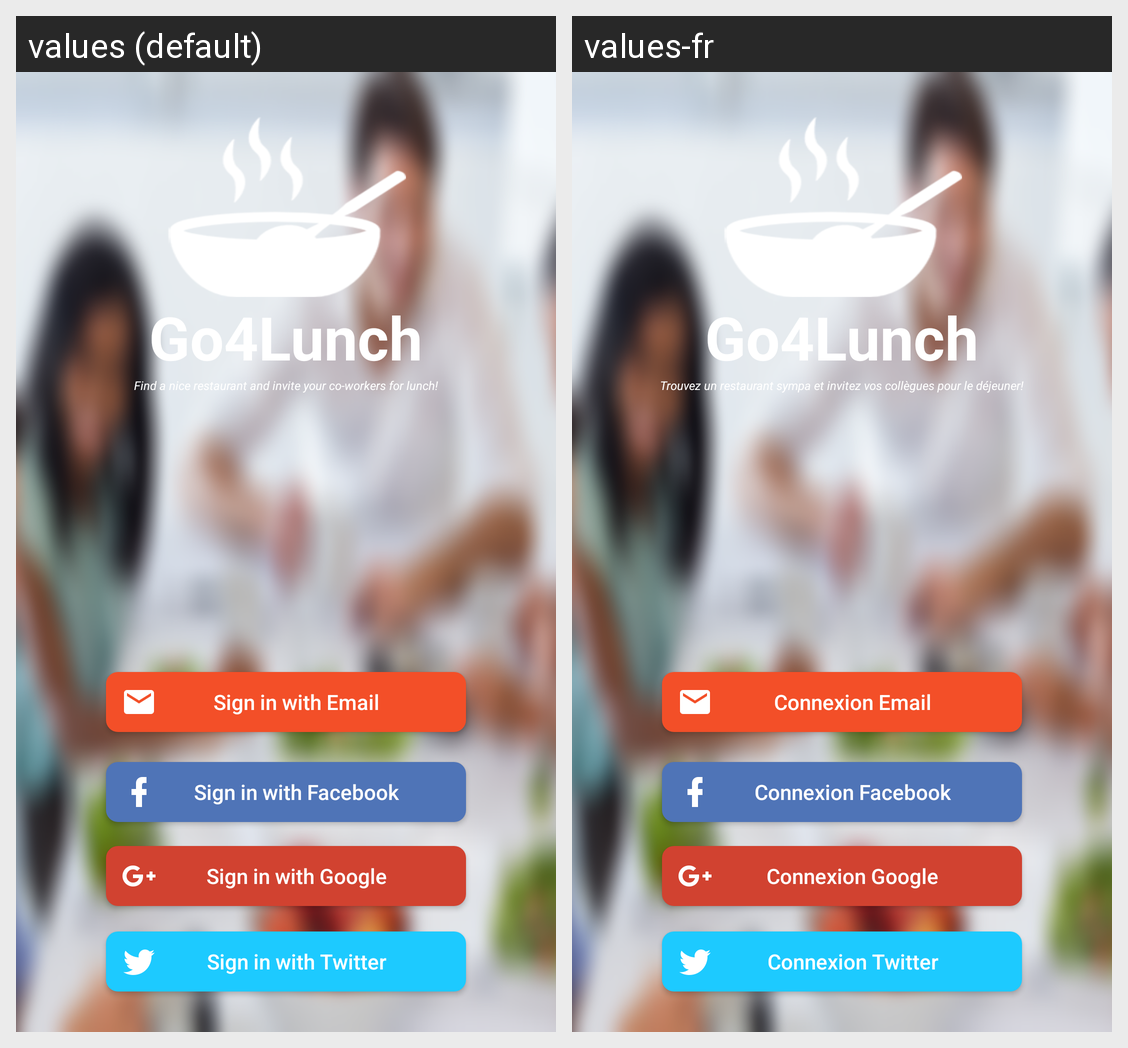

Here is an Android app screen in its default locale and in the app's own translations. Write out the translated-string differences for the strings that appear on this screen.
Android screen res/layout/activity_authentication.xml rendered under 2 locales, left to right: values (default), values-fr. Device: Nexus 5 (rendered at 1080×1920; each locale shown at half size, 540×960, under a caption strip naming it); theme AppTheme.
Strings drawn on this screen, with the default value and each locale's value (text and hints the layout hard-codes, and strings that could not be matched under every locale, appear in the picture but are not listed):

app_name
  values: Go4Lunch
  values-fr: Go4Lunch

authentication_subtitle
  values: Find a nice restaurant and invite your co-workers for lunch!
  values-fr: Trouvez un restaurant sympa et invitez vos collègues pour le déjeuner!

authentication_button_mail
  values: Sign in with Email
  values-fr: Connexion Email

authentication_button_facebook
  values: Sign in with Facebook
  values-fr: Connexion Facebook

authentication_button_google
  values: Sign in with Google
  values-fr: Connexion Google

authentication_button_twitter
  values: Sign in with Twitter
  values-fr: Connexion Twitter
